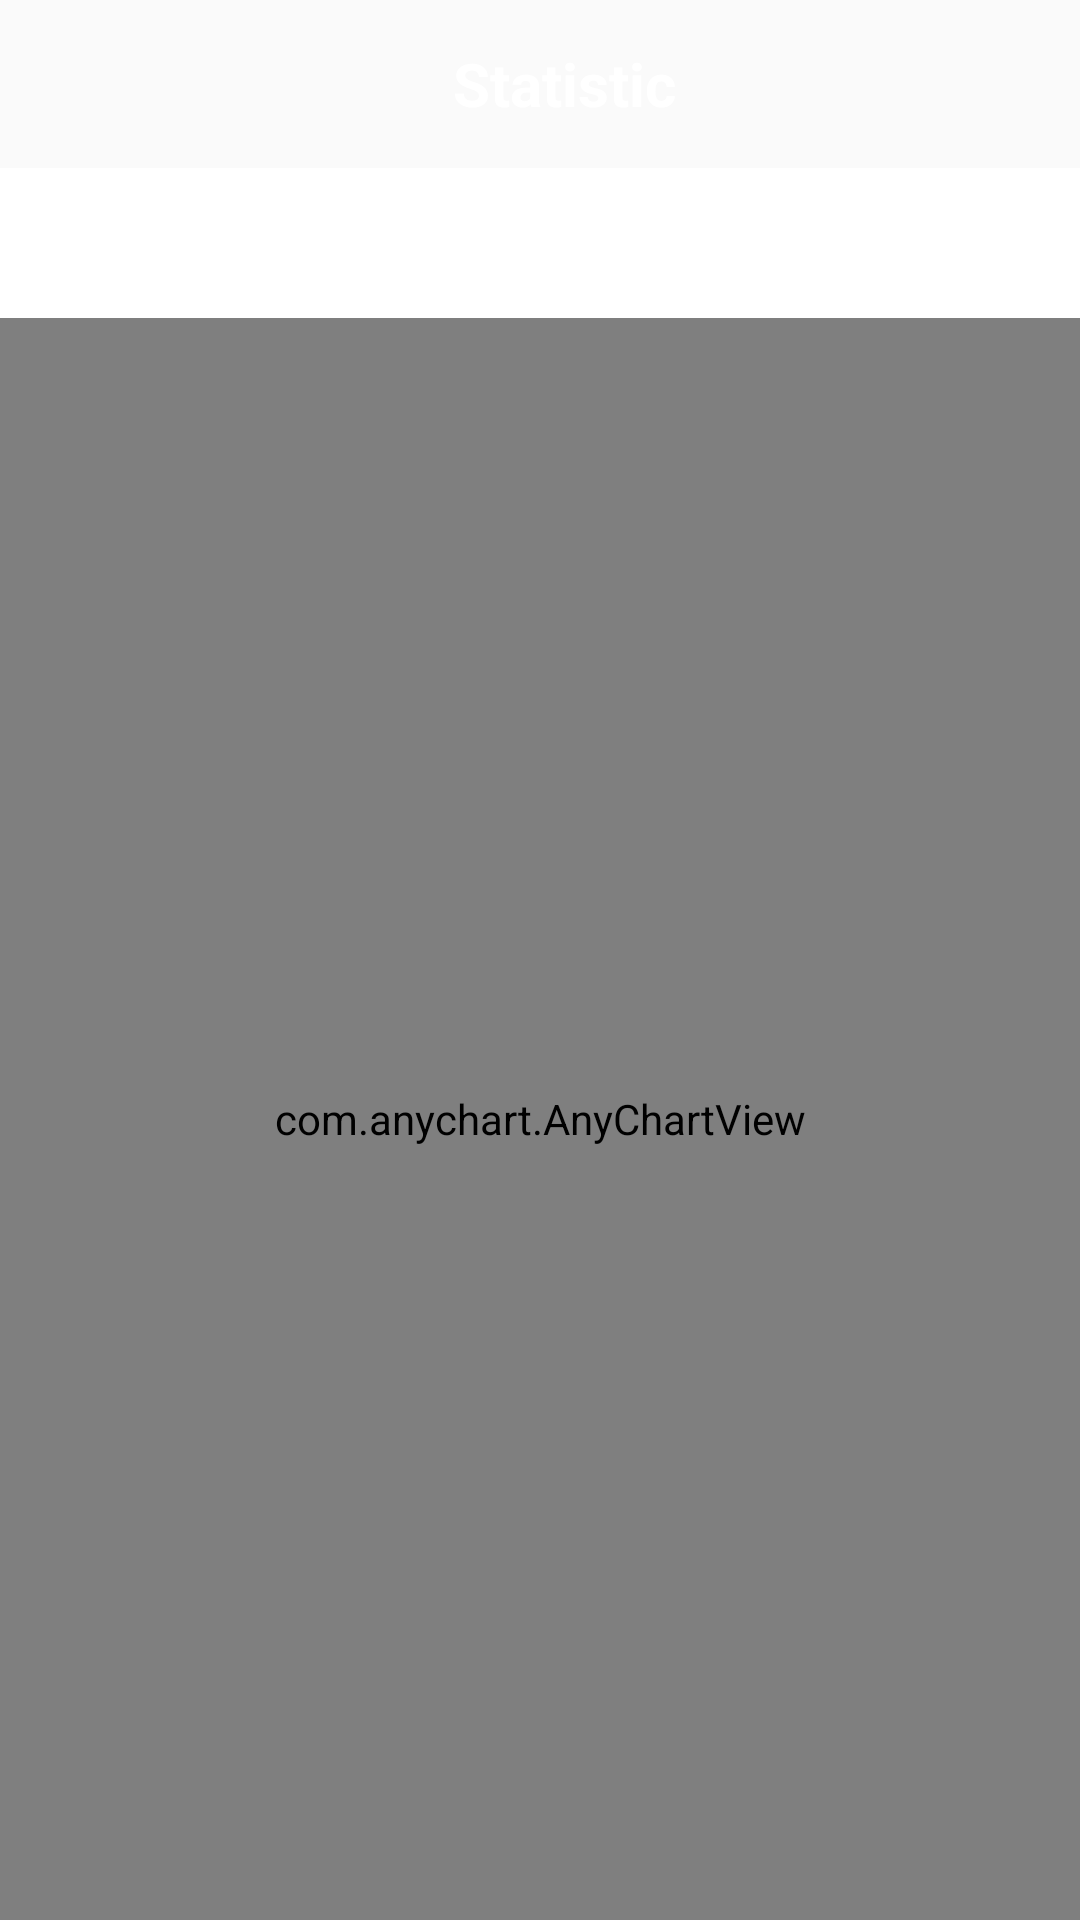

The Android layout XML behind this screen, and the referenced resources:
<!-- AndroidManifest.xml: application theme Theme.Quiz -->
<!-- res/layout/activity_pie_chart.xml -->
<?xml version="1.0" encoding="utf-8"?>
<androidx.constraintlayout.widget.ConstraintLayout xmlns:android="http://schemas.android.com/apk/res/android"
    xmlns:app="http://schemas.android.com/apk/res-auto"
    xmlns:tools="http://schemas.android.com/tools"
    android:layout_width="match_parent"
    android:layout_height="match_parent"
    tools:context=".ui.PieChartActivity">

    <androidx.appcompat.widget.Toolbar
        android:id="@+id/toolbar"
        android:layout_width="match_parent"
        android:layout_height="wrap_content"
        android:layout_alignParentStart="true"
        android:layout_alignParentTop="true"
        android:background="@drawable/background"
        android:minHeight="?attr/actionBarSize"
        android:theme="@style/ThemeOverlay.AppCompat.Dark.ActionBar"
        app:popupTheme="@style/ThemeOverlay.AppCompat.Light"
        app:layout_constraintEnd_toEndOf="parent"
        app:layout_constraintStart_toStartOf="parent"
        app:layout_constraintTop_toTopOf="parent">

        <TextView
            android:layout_width="match_parent"
            android:layout_height="wrap_content"
            android:text="Statistic"
            android:textAlignment="center"
            android:textColor="#ffff"
            android:textSize="20sp"
            android:textStyle="bold" />
    </androidx.appcompat.widget.Toolbar>

    <TextView
        android:id="@+id/transit_time"
        android:layout_width="0dp"
        android:layout_height="50dp"
        android:textSize="25sp"
        android:background="#ffffff"
        android:textColor="#000000"
        app:layout_constraintBottom_toTopOf="@+id/any_chart_view"
        app:layout_constraintEnd_toEndOf="parent"
        app:layout_constraintStart_toStartOf="parent"
        app:layout_constraintTop_toBottomOf="@+id/toolbar" />

    <com.anychart.AnyChartView
        android:id="@+id/any_chart_view"
        android:layout_width="0dp"
        android:layout_height="0dp"
        android:background="#ffffff"
        app:layout_constraintBottom_toBottomOf="parent"
        app:layout_constraintEnd_toEndOf="parent"
        app:layout_constraintStart_toStartOf="parent"
        app:layout_constraintTop_toBottomOf="@+id/transit_time" />

</androidx.constraintlayout.widget.ConstraintLayout>
<!-- resources referenced by this layout -->
<resources>
  <style name="Theme.Quiz" parent="Theme.AppCompat.Light.NoActionBar">
          
          <item name="colorPrimary">@color/purple_500</item>
  
          <item name="colorOnPrimary">@color/white</item>
          
          <item name="colorSecondary">@color/teal_200</item>
          <item name="colorSecondaryVariant">@color/teal_700</item>
          <item name="colorOnSecondary">@color/black</item>
          
          <item name="android:statusBarColor" tools:targetApi="l">?attr/colorPrimaryVariant</item>
          
          <item name="buttonStyle">@style/blueButton</item>
      </style>
  <color name="purple_500">#285FBA</color>
  <color name="white">#2B2B2B</color>
  <color name="teal_200">#03DAC5</color>
  <color name="teal_700">#FF018786</color>
  <color name="black">#FF000000</color>
  <style name="blueButton" parent="Widget.AppCompat.Button">
          <item name="android:background">@drawable/button_selector</item>
      </style>
  <!-- drawable button_selector (drawable) -->
  <?xml version="1.0" encoding="utf-8"?>
  <ripple xmlns:android="http://schemas.android.com/apk/res/android" android:color="#33ffffff">
      <item>
          <selector>
              <item android:drawable="@drawable/button_gradient_2"
                  android:state_pressed="true"/>
  
              <item android:drawable="@drawable/button_gradient_1"/>
          </selector>
      </item>
  </ripple>
  <!-- drawable button_gradient_2 (drawable) -->
  <?xml version="1.0" encoding="utf-8"?>
  <shape xmlns:android="http://schemas.android.com/apk/res/android"
      android:shape="rectangle">
  
      <corners android:radius="8dp"/>
      <gradient
          android:angle="270"
          android:endColor="@color/buttonAccentLight"
          android:centerColor="@color/buttonAccent"
          android:startColor="@color/buttonAccent"/>
  
  </shape>
  <!-- drawable button_gradient_1 (drawable) -->
  <?xml version="1.0" encoding="utf-8"?>
  <shape xmlns:android="http://schemas.android.com/apk/res/android"
      android:shape="rectangle">
  
      <corners android:radius="8dp"/>
      <gradient
          android:angle="90"
          android:endColor="@color/buttonAccentLight"
          android:centerColor="@color/buttonAccent"
          android:startColor="@color/buttonAccent"/>
  
  </shape>
  <color name="buttonAccentLight">#6ab7ff</color>
  <color name="buttonAccent">#1e88e5</color>
</resources>
